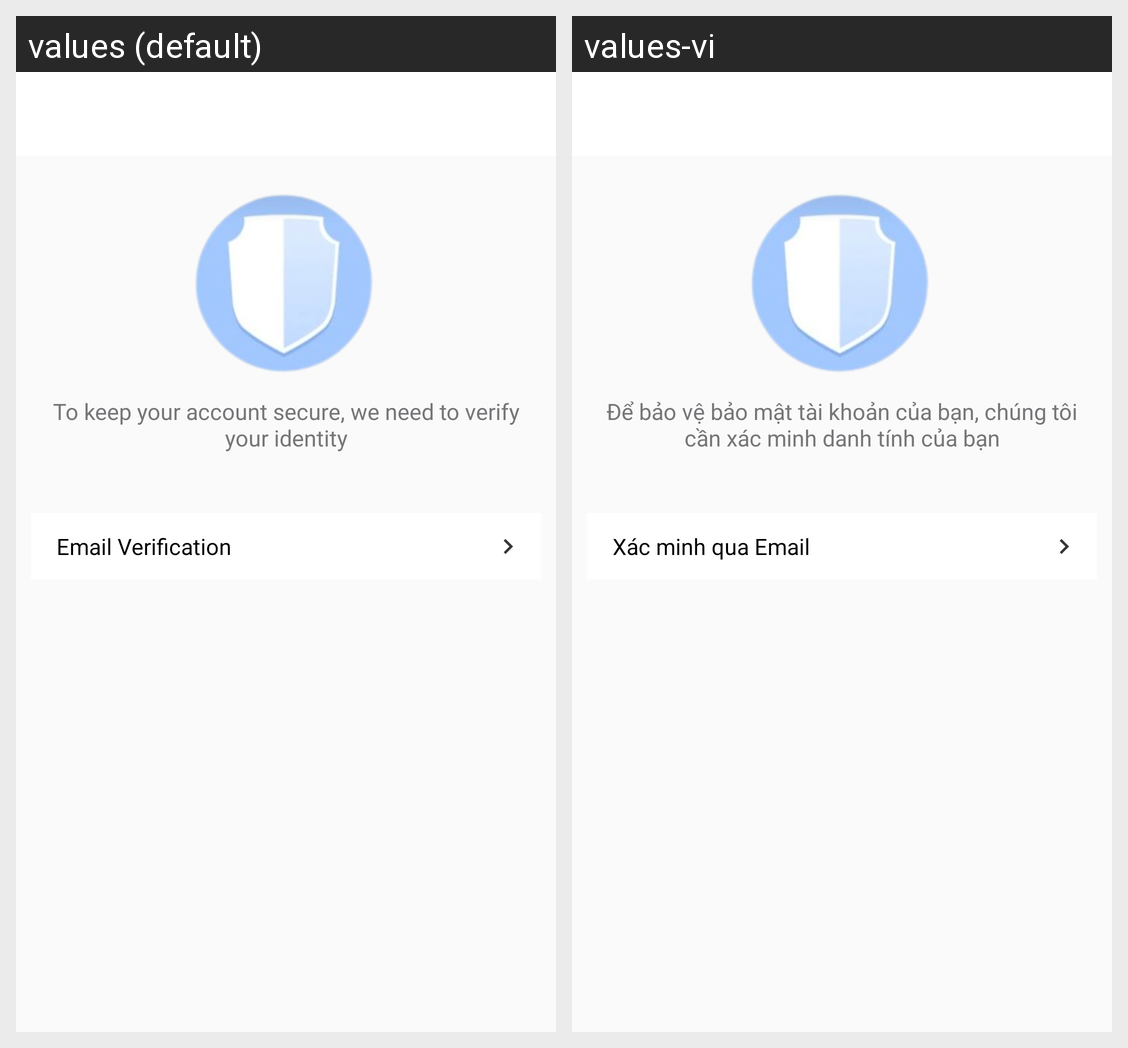

Strings drawn on this Android screen and how each of the app's shown locales translates them:
Android screen res/layout/activity_verify.xml rendered under 2 locales, left to right: values (default), values-vi. Device: Nexus 5 (rendered at 1080×1920; each locale shown at half size, 540×960, under a caption strip naming it); theme AppTheme.
Strings drawn on this screen, with the default value and each locale's value (text and hints the layout hard-codes, and strings that could not be matched under every locale, appear in the picture but are not listed):

Identity_verification
  values: To keep your account secure, we need to verify your identity
  values-vi: Để bảo vệ bảo mật tài khoản của bạn, chúng tôi cần xác minh danh tính của bạn

verify_by_email
  values: Email Verification
  values-vi: Xác minh qua Email
